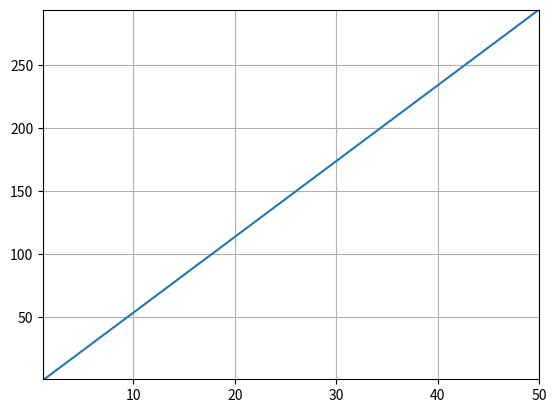

The matplotlib source for this figure:
# -*- coding: utf-8 -*-
"""
Detection of Lorentzian peaks

Created on Thu Oct  4 10:25:59 2018

[redacted]


Goal: Get center frequency of Lorentzian peaks within a frequency spectrum

"""

import numpy               as np
import matplotlib.pyplot   as plt

# Generate data

xs = np.linspace(-1, 50)

ys = xs**3

def derivative(xs, ys):
    """Takes numerical derivative of y(x)"""
    dxs = np.diff(xs)
    dys = np.diff(ys)
    der = dys/dxs
    return der

def derivative2(xs, ys):
    """Takes second numerical derivative of y(x)"""
    der1 = derivative(xs, ys)
    der2 = derivative(xs[1:], der1)
    return der2

der_y   = derivative(xs, ys)
der2_y  = derivative2(xs, ys)

#der_y = np.insert(der_y, 0, 0) # Inserts a zero at the start

#plt.plot(xs[1:], der_y)
plt.plot(xs[2:], der2_y)

# Format the figures
plt.axis([min(xs[2:]), max(xs[2:]), min(der_y), max(der2_y)]) # Sets origin in upper-left corner
plt.grid()
#plt.xlabel('Frequency (%s)' % (f_unit))
#plt.ylabel('Magnitude (%s)' % ('dB'))